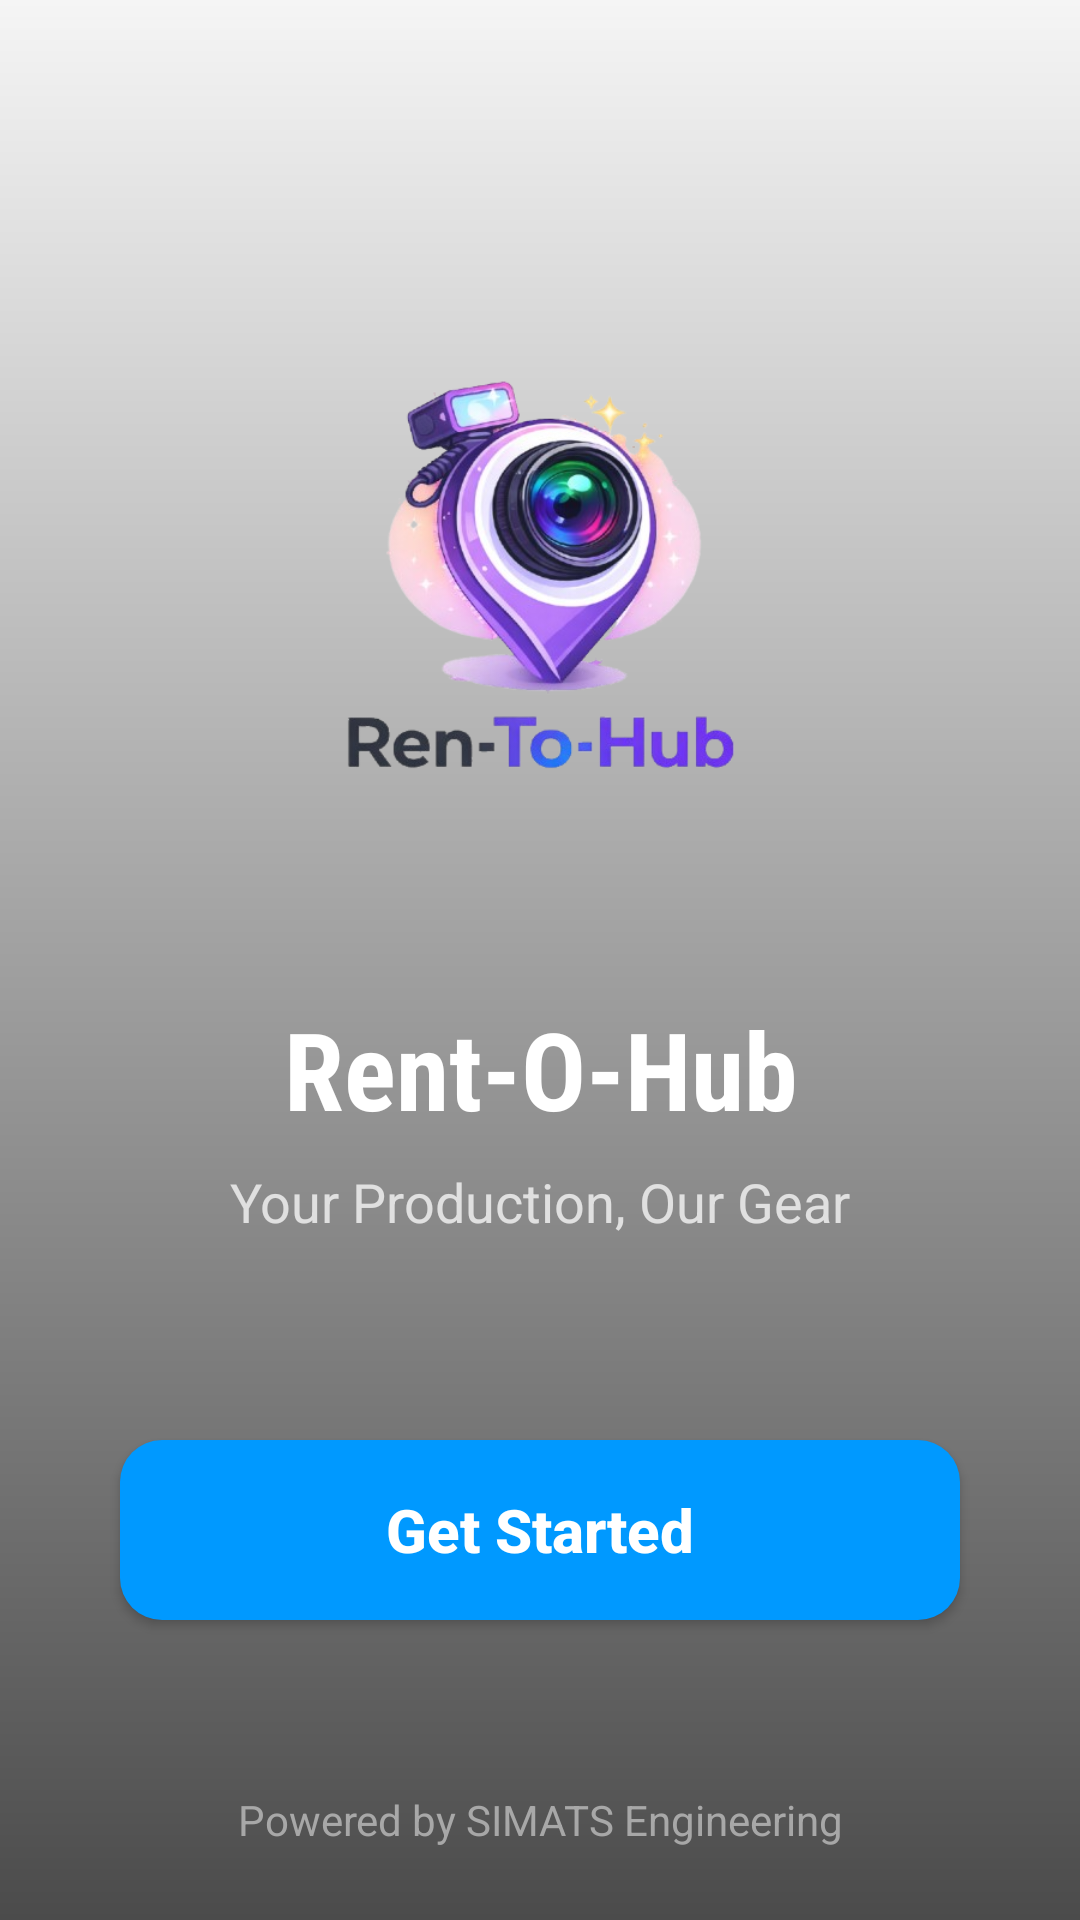

Reconstruct the res/layout file that produces this screen, plus the resources it refers to.
<!-- AndroidManifest.xml: application theme Theme.Rentohub -->
<!-- res/layout/activity_get_started.xml -->
<?xml version="1.0" encoding="utf-8"?>
<androidx.constraintlayout.widget.ConstraintLayout xmlns:android="http://schemas.android.com/apk/res/android"
    xmlns:app="http://schemas.android.com/apk/res-auto"
    android:layout_width="match_parent"
    android:layout_height="match_parent"
    android:background="@drawable/gradient_bg">

    <ImageView
        android:id="@+id/ivLogo"
        android:layout_width="200dp"
        android:layout_height="200dp"
        android:layout_marginTop="100dp"
        android:src="@drawable/rentohug_bg"
        app:layout_constraintEnd_toEndOf="parent"
        app:layout_constraintStart_toStartOf="parent"
        app:layout_constraintTop_toTopOf="parent" />

    <TextView
        android:id="@+id/tvTitle"
        android:layout_width="wrap_content"
        android:layout_height="wrap_content"
        android:layout_marginTop="32dp"
        android:text="Rent-O-Hub"
        android:textColor="#FFFFFF"
        android:textSize="36sp"
        android:textStyle="bold"
        android:fontFamily="sans-serif-condensed"
        app:layout_constraintEnd_toEndOf="parent"
        app:layout_constraintStart_toStartOf="parent"
        app:layout_constraintTop_toBottomOf="@id/ivLogo" />

    <TextView
        android:id="@+id/tvSlogan"
        android:layout_width="wrap_content"
        android:layout_height="wrap_content"
        android:layout_marginTop="8dp"
        android:text="Your Production, Our Gear"
        android:textColor="#E0E0E0"
        android:textSize="18sp"
        app:layout_constraintEnd_toEndOf="parent"
        app:layout_constraintStart_toStartOf="parent"
        app:layout_constraintTop_toBottomOf="@id/tvTitle" />

    <androidx.appcompat.widget.AppCompatButton
        android:id="@+id/btnGetStarted"
        android:layout_width="0dp"
        android:layout_height="60dp"
        android:layout_marginStart="40dp"
        android:layout_marginEnd="40dp"
        android:layout_marginBottom="100dp"
        android:background="@drawable/register_button_bg"
        android:text="Get Started"
        android:textAllCaps="false"
        android:textColor="#FFFFFF"
        android:textSize="20sp"
        android:textStyle="bold"
        app:layout_constraintBottom_toBottomOf="parent"
        app:layout_constraintEnd_toEndOf="parent"
        app:layout_constraintStart_toStartOf="parent" />

    <TextView
        android:id="@+id/powered_by"
        android:layout_width="wrap_content"
        android:layout_height="wrap_content"
        android:layout_marginBottom="24dp"
        android:text="Powered by SIMATS Engineering"
        android:textColor="#BDBDBD"
        android:textSize="14sp"
        android:alpha="0.8"
        app:layout_constraintBottom_toBottomOf="parent"
        app:layout_constraintEnd_toEndOf="parent"
        app:layout_constraintStart_toStartOf="parent" />

</androidx.constraintlayout.widget.ConstraintLayout>
<!-- resources referenced by this layout -->
<resources>
  <!-- drawable gradient_bg (drawable) -->
  <?xml version="1.0" encoding="utf-8"?>
  <shape xmlns:android="http://schemas.android.com/apk/res/android"
      android:shape="rectangle">
      <gradient
          android:startColor="#F5F5F5"
          android:endColor="#4B4B4B"
          android:angle="270"
          android:type="linear" />
  </shape>
  <!-- drawable register_button_bg (drawable) -->
  <?xml version="1.0" encoding="utf-8"?>
  <shape xmlns:android="http://schemas.android.com/apk/res/android"
      android:shape="rectangle">
      <corners android:radius="14dp" />
      <solid android:color="#0099FF" />
  </shape>
  <!-- drawable rentohug_bg: png bitmap (drawable, 157467 bytes) -->
  <style name="Theme.Rentohub" parent="Base.Theme.Rentohub" />
  <style name="Base.Theme.Rentohub" parent="Theme.Material3.DayNight.NoActionBar">
          
          
      </style>
</resources>
